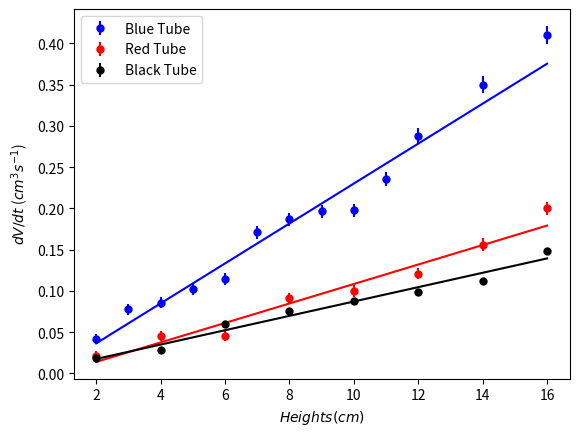

This chart was generated by the following Python code:
from __future__ import division
import numpy
import matplotlib.pyplot as pyplot

# Generate points for the lines of best fit
def f_blue(x):
    return (0.0242 * x) - 0.0119

def f_red(x):
    return (0.0118 * x) - 0.0096

def f_black(x):
    return (0.0087 * x) + 0.0002


xs = numpy.linspace(2, 16, 100)

# Raw Data
## Blue Tube
blue_heights = numpy.array((2, 3, 4, 5, 6, 7, 8, 9, 10, 11, 12, 14, 16))
blue_v_prime = numpy.array((0.042222222, 0.077777778, 0.085555556, 0.102222222, 0.114444444, 0.171111111, 0.186666667, 0.196666667, 0.197777778, 0.235555556, 0.287777778, 0.35, 0.41))
blue_error = numpy.array((0.005555605, 0.006477024, 0.006574496, 0.006786023, 0.00694329, 0.007692762, 0.00790352, 0.008039993, 0.008055202, 0.008577295, 0.00931279, 0.010205603, 0.011079665))

## Red Tube
red_heights = numpy.array((2, 4, 6, 8, 10, 12, 14, 16))
red_v_prime = numpy.array((0.021111111, 0.045, 0.045555556, 0.091111111, 0.1, 0.121111111, 0.156111111, 0.2))
red_error = numpy.array((0.005794821, 0.006075936, 0.006082593, 0.006644613, 0.006757619, 0.007029789, 0.007491427, 0.008085647))

## Black Tube
black_heights = numpy.array((2, 4, 6, 8, 10, 12, 14, 16))
black_v_prime = numpy.array((0.018888889, 0.028888889, 0.06, 0.075555556, 0.087777778, 0.098888889, 0.111666667, 0.148888889))
black_error = numpy.array((0.000793378, 0.000932859, 0.001390458, 0.001625793, 0.001812261, 0.001982614, 0.002179256, 0.002755027))

# Grapher
pyplot.figure()

# Calling line of best fit functions
blue_line = f_blue(xs)
red_line = f_red(xs)
black_line = f_black(xs)

# Plot blue data and errors
pyplot.errorbar(blue_heights, blue_v_prime, yerr=blue_error, linestyle='None', marker='o', markeredgecolor='blue', markersize='5', color='blue', label='Blue Tube')
pyplot.plot(xs, blue_line, color='blue')

# Plot red data and errors
pyplot.errorbar(red_heights, red_v_prime, yerr=red_error, linestyle='None', marker='o', markeredgecolor='red', markersize='5', color='red', label='Red Tube')
pyplot.plot(xs, red_line, color='red')

# Plot black data and errors
pyplot.errorbar(black_heights, black_v_prime, yerr=black_error, linestyle='None', markeredgecolor='black', markersize='5', marker='o', color='black', label='Black Tube')
pyplot.plot(xs, black_line, color='black')

pyplot.xlabel('$Heights (cm)$')
pyplot.ylabel('${dV}/{dt}$ ($cm^3 s^{-1} $)')
pyplot.legend(loc=0, numpoints=1)

# Plotting residuals
#pyplot.add_axes((.1,.1,.8,.2))

# Blue normalised residuals
#pyplot.plot(blue_heights, difference,'or')

pyplot.show()
